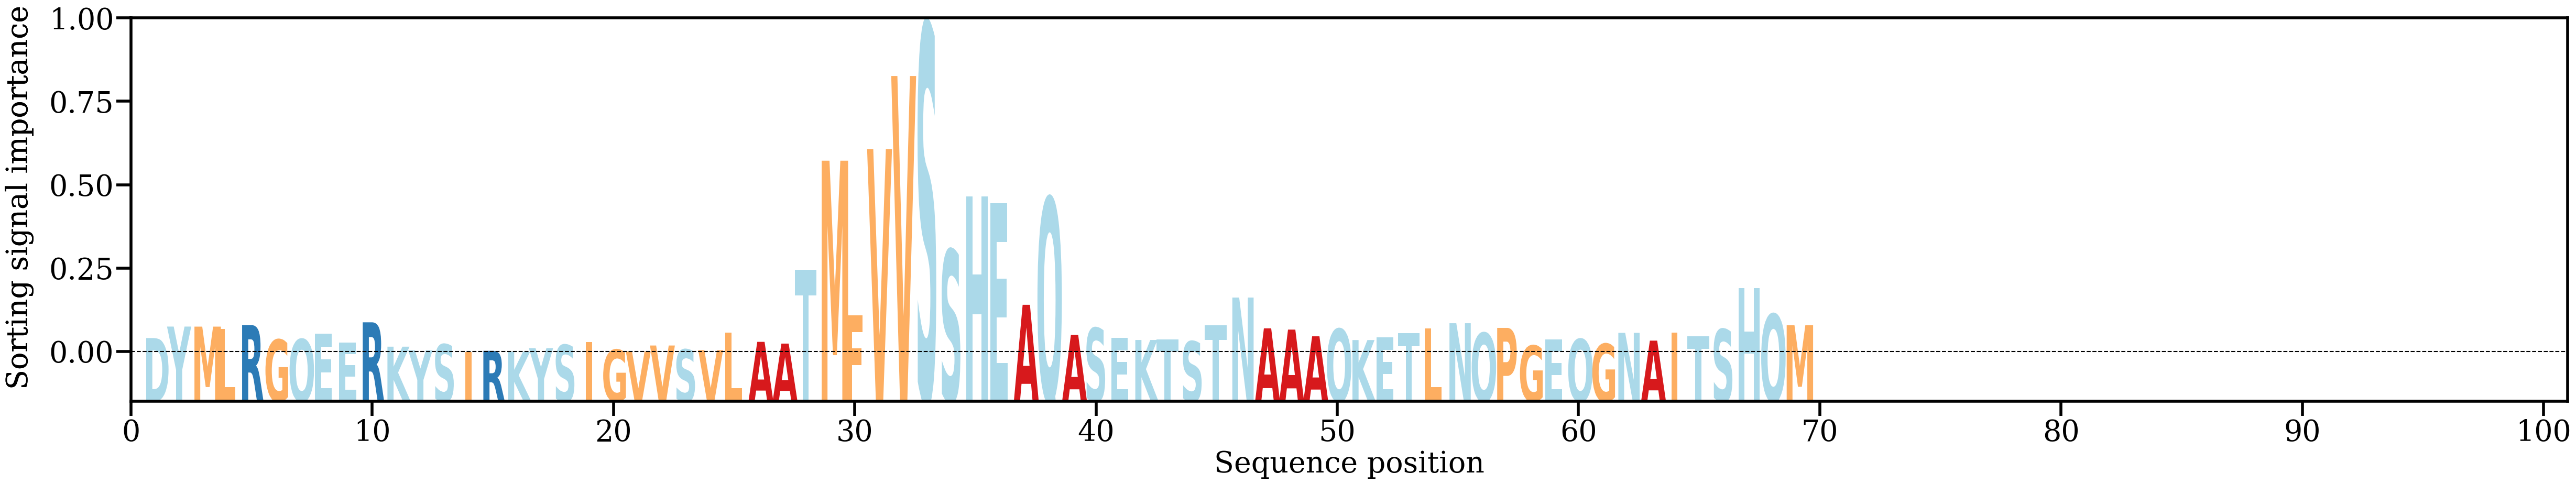

The file beside this chart, header and first rows:
AA, Alpha
D, [0.00550425]
Y, [0.00968551]
M, [0.00966611]
L, [0.0088681]
R, [0.01023989]
G, [0.00491113]
Q, [0.00506209]
E, [0.0071375]
E, [0.00386611]
R, [0.01123903]
K, [0.00235975]
Y, [0.0009998]
S, [0.00320542]
I, [0.00034132]
R, [0.00084976]
K, [0.00052528]
Y, [0.00181148]
S, [0.00300365]
I, [0.00402767]
G, [0.00123895]
V, [0.00061554]
V, [0.00278037]
S, [0.00132683]
V, [0.00108672]
L, [0.00745471]
A, [0.00411637]
A, [0.00347914]
T, [0.03038465]
M, [0.07014965]
F, [0.01374593]
V, [0.07436939]
V, [0.10101775]
S, [0.11995628]
S, [0.03759186]
H, [0.05713025]
E, [0.05467764]
A, [0.01762151]
Q, [0.05655836]
A, [0.0066521]
S, [0.00915799]
E, [0.00559195]
K, [0.00479547]
T, [0.00499222]
S, [0.00428178]
T, [0.0101484]
N, [0.02025493]
A, [0.00903846]
A, [0.00857819]
A, [0.00613504]
Q, [0.00881443]
K, [0.00476826]
E, [0.00576231]
T, [0.00729422]
L, [0.00898118]
N, [0.01090805]
Q, [0.00735466]
P, [0.0092028]
G, [0.00274097]
E, [0.00505518]
Q, [0.00510382]
... 9 more rows
